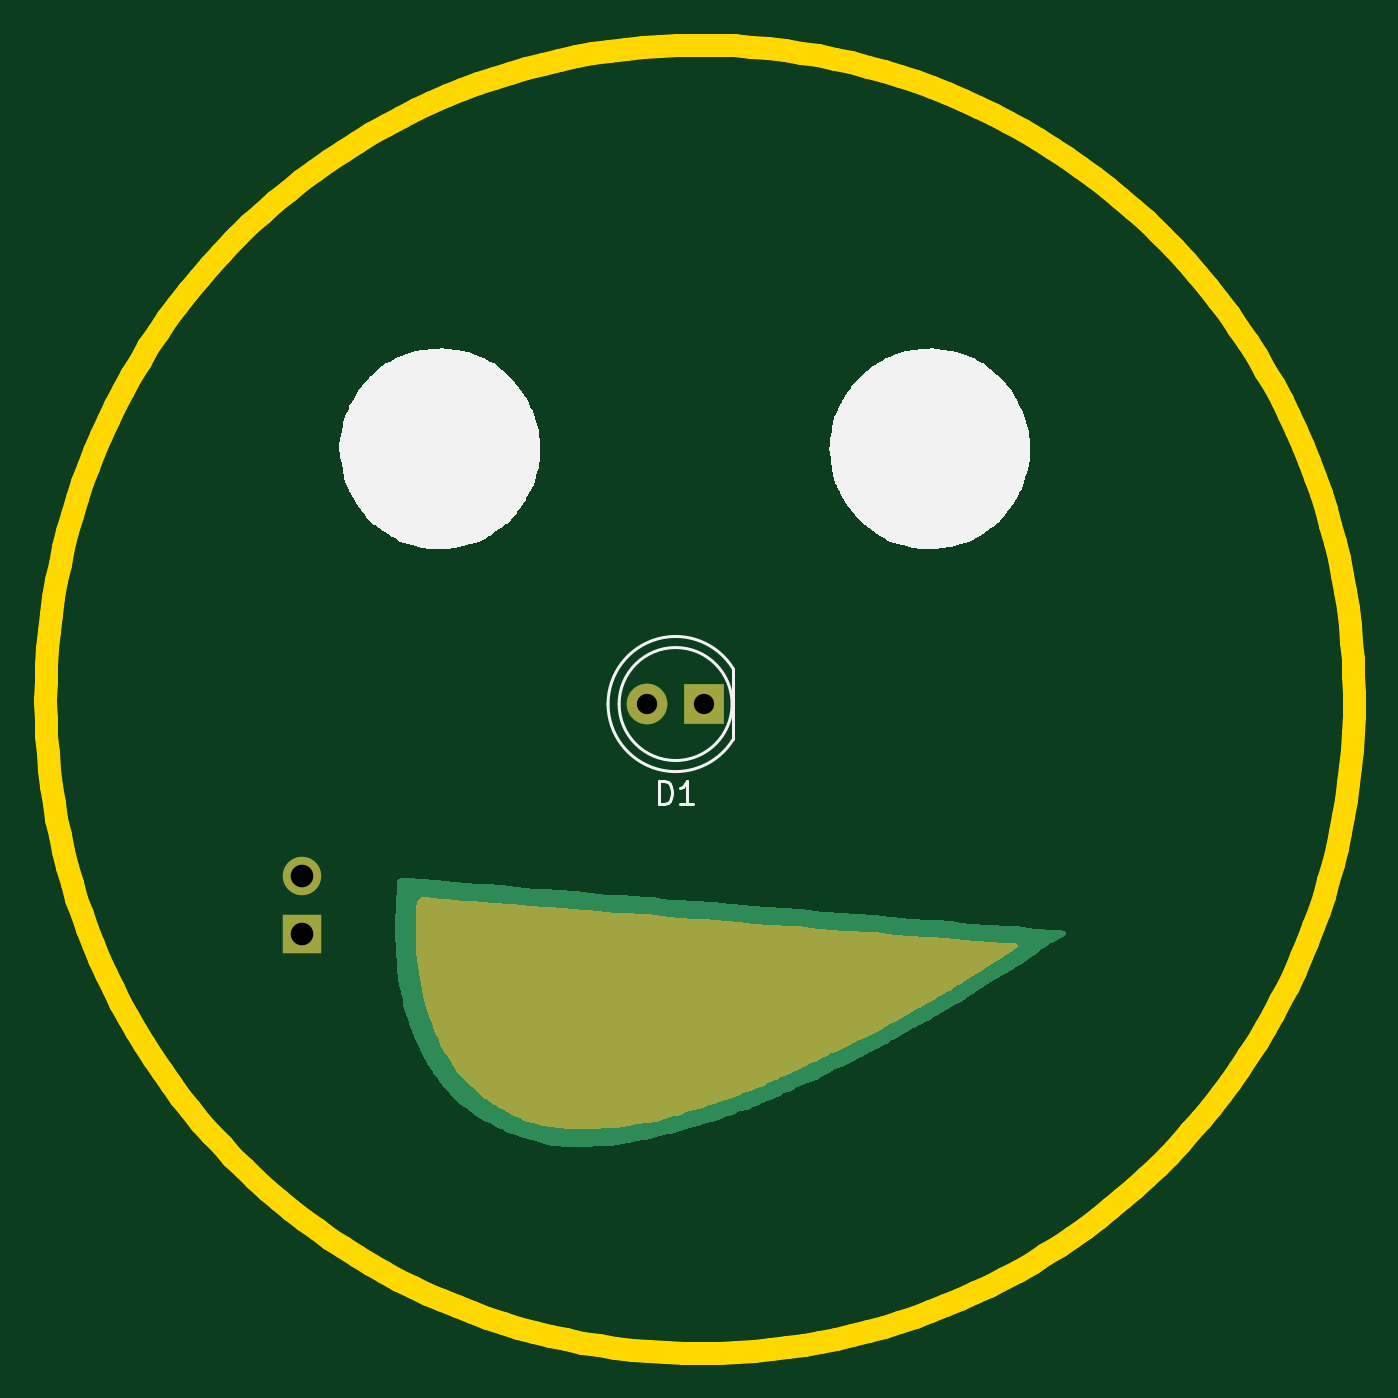
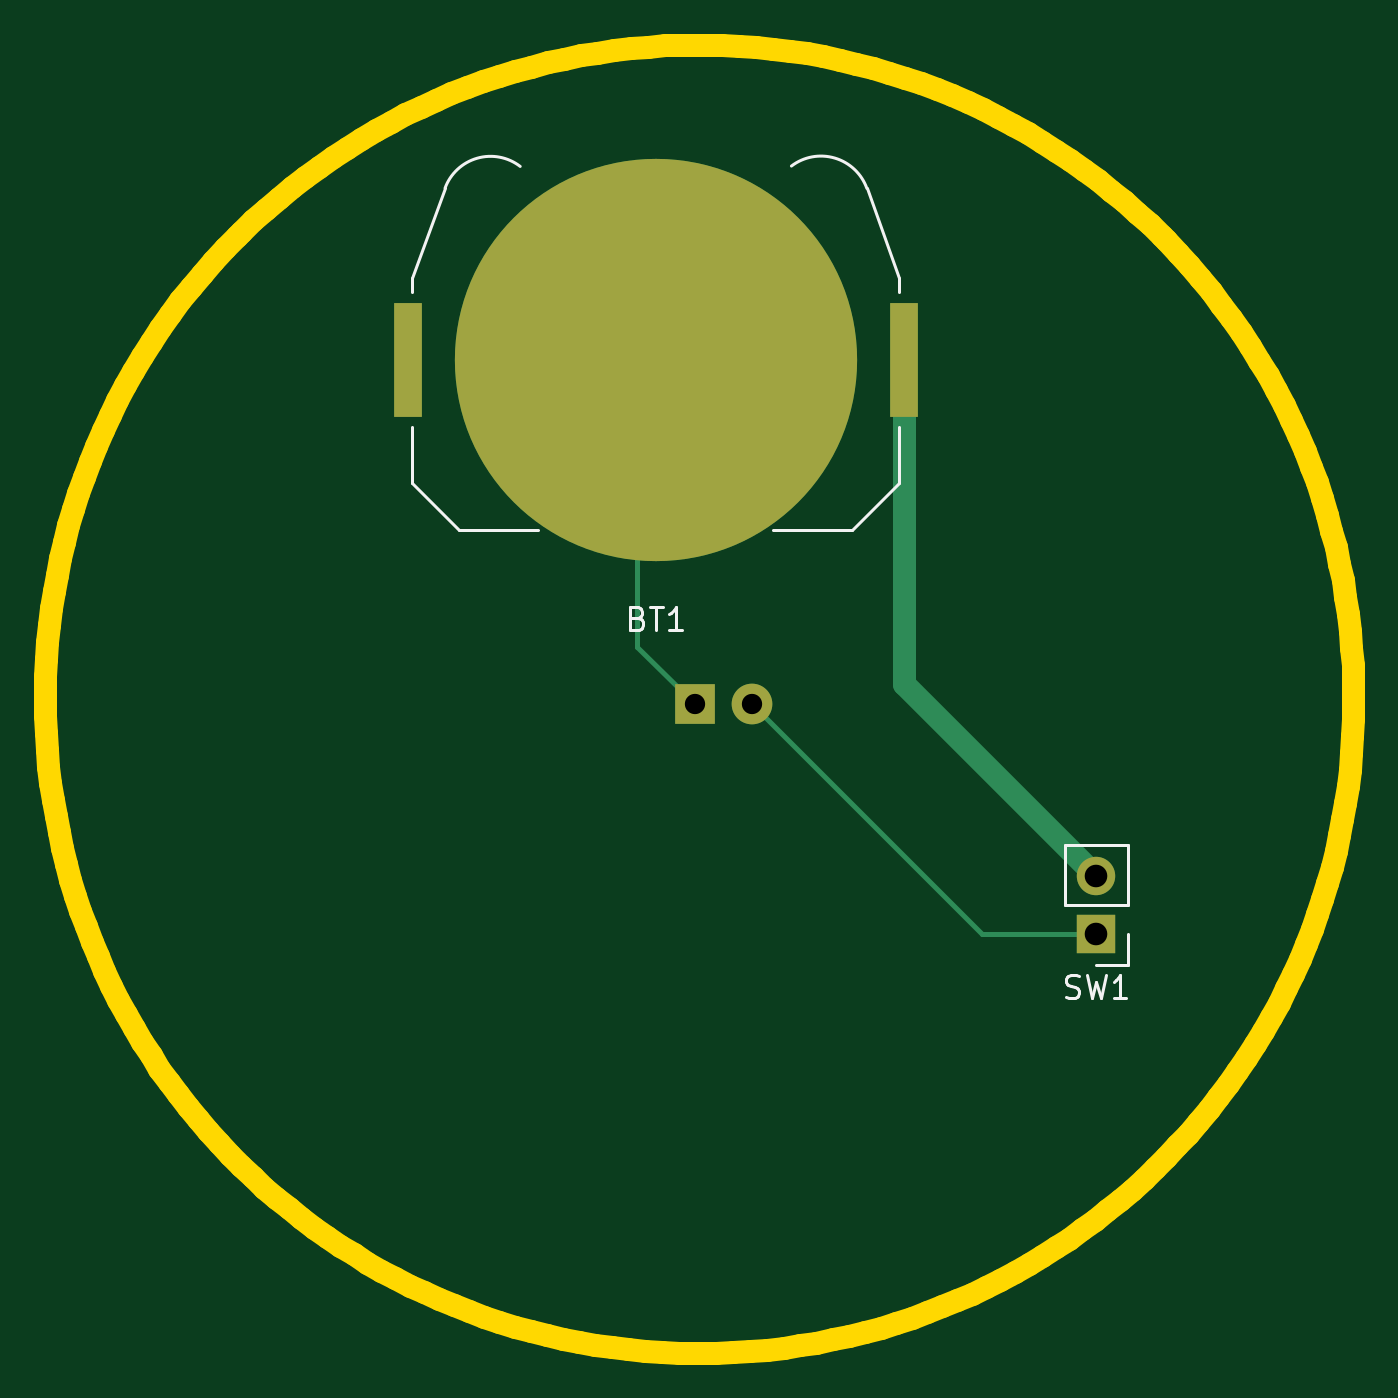
Circuit board: 9 layer files. Board 57.9 x 57.9 mm.
- bottom_copper: smiley_example_pcb-B_Cu.gbr (1782 bytes)
- bottom_mask: smiley_example_pcb-B_Mask.gbr (859 bytes)
- bottom_silk: smiley_example_pcb-B_Silkscreen.gbr (4011 bytes)
- outline: smiley_example_pcb-Edge_Cuts.gbr (6563 bytes)
- top_copper: smiley_example_pcb-F_Cu.gbr (9432 bytes)
- top_mask: smiley_example_pcb-F_Mask.gbr (7341 bytes)
- top_silk: smiley_example_pcb-F_Silkscreen.gbr (10396 bytes)
- drill: smiley_example_pcb-NPTH.drl (265 bytes)
- drill: smiley_example_pcb-PTH.drl (423 bytes)

=== bottom_copper: smiley_example_pcb-B_Cu.gbr ===
%TF.GenerationSoftware,KiCad,Pcbnew,9.0.1*%
%TF.CreationDate,2025-05-08T10:03:41+02:00*%
%TF.ProjectId,smiley_example_pcb,736d696c-6579-45f6-9578-616d706c655f,rev?*%
%TF.SameCoordinates,Original*%
%TF.FileFunction,Copper,L2,Bot*%
%TF.FilePolarity,Positive*%
%FSLAX46Y46*%
G04 Gerber Fmt 4.6, Leading zero omitted, Abs format (unit mm)*
G04 Created by KiCad (PCBNEW 9.0.1) date 2025-05-08 10:03:41*
%MOMM*%
%LPD*%
G01*
G04 APERTURE LIST*
%TA.AperFunction,SMDPad,CuDef*%
%ADD10C,17.800000*%
%TD*%
%TA.AperFunction,SMDPad,CuDef*%
%ADD11R,1.270000X5.080000*%
%TD*%
%TA.AperFunction,ComponentPad*%
%ADD12R,1.700000X1.700000*%
%TD*%
%TA.AperFunction,ComponentPad*%
%ADD13C,1.700000*%
%TD*%
%TA.AperFunction,ComponentPad*%
%ADD14R,1.800000X1.800000*%
%TD*%
%TA.AperFunction,ComponentPad*%
%ADD15C,1.800000*%
%TD*%
%TA.AperFunction,Conductor*%
%ADD16C,1.000000*%
%TD*%
%TA.AperFunction,Conductor*%
%ADD17C,0.200000*%
%TD*%
G04 APERTURE END LIST*
D10*
%TO.P,BT1,2,-*%
%TO.N,Net-(BT1--)*%
X49975000Y-35560000D03*
D11*
%TO.P,BT1,1,+*%
%TO.N,Net-(BT1-+)*%
X60960000Y-35560000D03*
X38990000Y-35560000D03*
%TD*%
D12*
%TO.P,SW1,1,A*%
%TO.N,Net-(D1-A)*%
X30480000Y-60960000D03*
D13*
%TO.P,SW1,2,B*%
%TO.N,Net-(BT1-+)*%
X30480000Y-58420000D03*
%TD*%
D14*
%TO.P,D1,1,K*%
%TO.N,Net-(BT1--)*%
X48260000Y-50800000D03*
D15*
%TO.P,D1,2,A*%
%TO.N,Net-(D1-A)*%
X45720000Y-50800000D03*
%TD*%
D16*
%TO.N,Net-(BT1-+)*%
X38990000Y-35560000D02*
X38990000Y-49910000D01*
X38990000Y-49910000D02*
X30480000Y-58420000D01*
D17*
%TO.N,Net-(BT1--)*%
X48260000Y-50800000D02*
X50800000Y-48260000D01*
X50800000Y-48260000D02*
X50800000Y-36385000D01*
X50800000Y-36385000D02*
X49975000Y-35560000D01*
%TO.N,Net-(D1-A)*%
X45720000Y-50800000D02*
X35560000Y-60960000D01*
X35560000Y-60960000D02*
X30480000Y-60960000D01*
%TD*%
M02*

=== bottom_mask: smiley_example_pcb-B_Mask.gbr ===
%TF.GenerationSoftware,KiCad,Pcbnew,9.0.1*%
%TF.CreationDate,2025-05-08T10:03:42+02:00*%
%TF.ProjectId,smiley_example_pcb,736d696c-6579-45f6-9578-616d706c655f,rev?*%
%TF.SameCoordinates,Original*%
%TF.FileFunction,Soldermask,Bot*%
%TF.FilePolarity,Negative*%
%FSLAX46Y46*%
G04 Gerber Fmt 4.6, Leading zero omitted, Abs format (unit mm)*
G04 Created by KiCad (PCBNEW 9.0.1) date 2025-05-08 10:03:42*
%MOMM*%
%LPD*%
G01*
G04 APERTURE LIST*
%ADD10C,17.800000*%
%ADD11R,1.270000X5.080000*%
%ADD12R,1.700000X1.700000*%
%ADD13C,1.700000*%
%ADD14R,1.800000X1.800000*%
%ADD15C,1.800000*%
G04 APERTURE END LIST*
D10*
%TO.C,BT1*%
X49975000Y-35560000D03*
D11*
X60960000Y-35560000D03*
X38990000Y-35560000D03*
%TD*%
D12*
%TO.C,SW1*%
X30480000Y-60960000D03*
D13*
X30480000Y-58420000D03*
%TD*%
D14*
%TO.C,D1*%
X48260000Y-50800000D03*
D15*
X45720000Y-50800000D03*
%TD*%
M02*

=== bottom_silk: smiley_example_pcb-B_Silkscreen.gbr ===
%TF.GenerationSoftware,KiCad,Pcbnew,9.0.1*%
%TF.CreationDate,2025-05-08T10:03:42+02:00*%
%TF.ProjectId,smiley_example_pcb,736d696c-6579-45f6-9578-616d706c655f,rev?*%
%TF.SameCoordinates,Original*%
%TF.FileFunction,Legend,Bot*%
%TF.FilePolarity,Positive*%
%FSLAX46Y46*%
G04 Gerber Fmt 4.6, Leading zero omitted, Abs format (unit mm)*
G04 Created by KiCad (PCBNEW 9.0.1) date 2025-05-08 10:03:42*
%MOMM*%
%LPD*%
G01*
G04 APERTURE LIST*
%ADD10C,0.150000*%
%ADD11C,0.120000*%
G04 APERTURE END LIST*
D10*
X50760714Y-46991009D02*
X50617857Y-47038628D01*
X50617857Y-47038628D02*
X50570238Y-47086247D01*
X50570238Y-47086247D02*
X50522619Y-47181485D01*
X50522619Y-47181485D02*
X50522619Y-47324342D01*
X50522619Y-47324342D02*
X50570238Y-47419580D01*
X50570238Y-47419580D02*
X50617857Y-47467200D01*
X50617857Y-47467200D02*
X50713095Y-47514819D01*
X50713095Y-47514819D02*
X51094047Y-47514819D01*
X51094047Y-47514819D02*
X51094047Y-46514819D01*
X51094047Y-46514819D02*
X50760714Y-46514819D01*
X50760714Y-46514819D02*
X50665476Y-46562438D01*
X50665476Y-46562438D02*
X50617857Y-46610057D01*
X50617857Y-46610057D02*
X50570238Y-46705295D01*
X50570238Y-46705295D02*
X50570238Y-46800533D01*
X50570238Y-46800533D02*
X50617857Y-46895771D01*
X50617857Y-46895771D02*
X50665476Y-46943390D01*
X50665476Y-46943390D02*
X50760714Y-46991009D01*
X50760714Y-46991009D02*
X51094047Y-46991009D01*
X50236904Y-46514819D02*
X49665476Y-46514819D01*
X49951190Y-47514819D02*
X49951190Y-46514819D01*
X48808333Y-47514819D02*
X49379761Y-47514819D01*
X49094047Y-47514819D02*
X49094047Y-46514819D01*
X49094047Y-46514819D02*
X49189285Y-46657676D01*
X49189285Y-46657676D02*
X49284523Y-46752914D01*
X49284523Y-46752914D02*
X49379761Y-46800533D01*
X31813332Y-63747200D02*
X31670475Y-63794819D01*
X31670475Y-63794819D02*
X31432380Y-63794819D01*
X31432380Y-63794819D02*
X31337142Y-63747200D01*
X31337142Y-63747200D02*
X31289523Y-63699580D01*
X31289523Y-63699580D02*
X31241904Y-63604342D01*
X31241904Y-63604342D02*
X31241904Y-63509104D01*
X31241904Y-63509104D02*
X31289523Y-63413866D01*
X31289523Y-63413866D02*
X31337142Y-63366247D01*
X31337142Y-63366247D02*
X31432380Y-63318628D01*
X31432380Y-63318628D02*
X31622856Y-63271009D01*
X31622856Y-63271009D02*
X31718094Y-63223390D01*
X31718094Y-63223390D02*
X31765713Y-63175771D01*
X31765713Y-63175771D02*
X31813332Y-63080533D01*
X31813332Y-63080533D02*
X31813332Y-62985295D01*
X31813332Y-62985295D02*
X31765713Y-62890057D01*
X31765713Y-62890057D02*
X31718094Y-62842438D01*
X31718094Y-62842438D02*
X31622856Y-62794819D01*
X31622856Y-62794819D02*
X31384761Y-62794819D01*
X31384761Y-62794819D02*
X31241904Y-62842438D01*
X30908570Y-62794819D02*
X30670475Y-63794819D01*
X30670475Y-63794819D02*
X30479999Y-63080533D01*
X30479999Y-63080533D02*
X30289523Y-63794819D01*
X30289523Y-63794819D02*
X30051428Y-62794819D01*
X29146666Y-63794819D02*
X29718094Y-63794819D01*
X29432380Y-63794819D02*
X29432380Y-62794819D01*
X29432380Y-62794819D02*
X29527618Y-62937676D01*
X29527618Y-62937676D02*
X29622856Y-63032914D01*
X29622856Y-63032914D02*
X29718094Y-63080533D01*
D11*
%TO.C,BT1*%
X55975000Y-27010000D02*
G75*
G02*
X59300243Y-27971831I1310000J-1700000D01*
G01*
X40635000Y-27980000D02*
G75*
G02*
X43971646Y-26993470I2030000J-730001D01*
G01*
X60755000Y-31930000D02*
X59315000Y-27980000D01*
X60755000Y-32560000D02*
X60755000Y-31930000D01*
X60755000Y-41020000D02*
X60755000Y-38560000D01*
X58675000Y-43100000D02*
X60755000Y-41020000D01*
X58675000Y-43100000D02*
X55175000Y-43100000D01*
X44775000Y-43100000D02*
X41275000Y-43100000D01*
X41275000Y-43100000D02*
X39195000Y-41020000D01*
X39195000Y-31930000D02*
X40635000Y-27980000D01*
X39195000Y-32560000D02*
X39195000Y-31930000D01*
X39195000Y-41020000D02*
X39195000Y-38560000D01*
%TO.C,SW1*%
X29100000Y-62340000D02*
X30480000Y-62340000D01*
X29100000Y-60960000D02*
X29100000Y-62340000D01*
X29100000Y-59690000D02*
X29100000Y-57040000D01*
X29100000Y-59690000D02*
X31860000Y-59690000D01*
X29100000Y-57040000D02*
X31860000Y-57040000D01*
X31860000Y-59690000D02*
X31860000Y-57040000D01*
%TD*%
M02*

=== outline: smiley_example_pcb-Edge_Cuts.gbr ===
%TF.GenerationSoftware,KiCad,Pcbnew,9.0.1*%
%TF.CreationDate,2025-05-08T10:03:43+02:00*%
%TF.ProjectId,smiley_example_pcb,736d696c-6579-45f6-9578-616d706c655f,rev?*%
%TF.SameCoordinates,Original*%
%TF.FileFunction,Profile,NP*%
%FSLAX46Y46*%
G04 Gerber Fmt 4.6, Leading zero omitted, Abs format (unit mm)*
G04 Created by KiCad (PCBNEW 9.0.1) date 2025-05-08 10:03:43*
%MOMM*%
%LPD*%
G01*
G04 APERTURE LIST*
%TA.AperFunction,Profile*%
%ADD10C,1.000000*%
%TD*%
G04 APERTURE END LIST*
D10*
X48811000Y-21629000D02*
X49567000Y-21659000D01*
X50320000Y-21708000D01*
X51071000Y-21777000D01*
X51817000Y-21865000D01*
X52560000Y-21972000D01*
X53299000Y-22098000D01*
X54033000Y-22243000D01*
X54763000Y-22407000D01*
X55487000Y-22590000D01*
X56205000Y-22791000D01*
X56918000Y-23010000D01*
X57625000Y-23247000D01*
X58325000Y-23503000D01*
X59018000Y-23776000D01*
X59704000Y-24067000D01*
X60382000Y-24376000D01*
X61052000Y-24702000D01*
X61714000Y-25045000D01*
X62367000Y-25406000D01*
X63011000Y-25783000D01*
X63646000Y-26177000D01*
X64271000Y-26589000D01*
X64886000Y-27016000D01*
X65491000Y-27460000D01*
X66085000Y-27921000D01*
X66667000Y-28397000D01*
X67239000Y-28890000D01*
X67798000Y-29398000D01*
X68346000Y-29922000D01*
X68523000Y-30098000D01*
X69052000Y-30641000D01*
X69566000Y-31197000D01*
X70064000Y-31764000D01*
X70545000Y-32343000D01*
X71011000Y-32934000D01*
X71460000Y-33535000D01*
X71894000Y-34146000D01*
X72310000Y-34768000D01*
X72710000Y-35400000D01*
X73093000Y-36041000D01*
X73459000Y-36691000D01*
X73808000Y-37350000D01*
X74140000Y-38018000D01*
X74454000Y-38693000D01*
X74751000Y-39377000D01*
X75030000Y-40067000D01*
X75292000Y-40765000D01*
X75535000Y-41470000D01*
X75760000Y-42180000D01*
X75967000Y-42897000D01*
X76156000Y-43620000D01*
X76326000Y-44347000D01*
X76477000Y-45080000D01*
X76610000Y-45817000D01*
X76723000Y-46559000D01*
X76817000Y-47304000D01*
X76893000Y-48053000D01*
X76948000Y-48806000D01*
X76984000Y-49561000D01*
X77001000Y-50318000D01*
X77002000Y-50568000D01*
X76992000Y-51325000D01*
X76963000Y-52077000D01*
X76915000Y-52824000D01*
X76849000Y-53565000D01*
X76763000Y-54302000D01*
X76660000Y-55032000D01*
X76538000Y-55757000D01*
X76399000Y-56475000D01*
X76242000Y-57187000D01*
X76067000Y-57892000D01*
X75876000Y-58590000D01*
X75668000Y-59281000D01*
X75443000Y-59965000D01*
X75201000Y-60641000D01*
X74944000Y-61309000D01*
X74670000Y-61970000D01*
X74381000Y-62621000D01*
X74076000Y-63265000D01*
X73757000Y-63899000D01*
X73422000Y-64525000D01*
X73072000Y-65141000D01*
X72708000Y-65747000D01*
X72330000Y-66344000D01*
X71937000Y-66931000D01*
X71531000Y-67508000D01*
X71111000Y-68074000D01*
X70678000Y-68630000D01*
X70232000Y-69174000D01*
X69772000Y-69708000D01*
X69301000Y-70230000D01*
X68817000Y-70740000D01*
X68320000Y-71239000D01*
X67812000Y-71725000D01*
X67292000Y-72199000D01*
X66761000Y-72661000D01*
X66218000Y-73110000D01*
X65665000Y-73545000D01*
X65101000Y-73968000D01*
X64526000Y-74376000D01*
X63941000Y-74772000D01*
X63346000Y-75153000D01*
X62741000Y-75519000D01*
X62127000Y-75872000D01*
X61503000Y-76209000D01*
X60870000Y-76532000D01*
X60229000Y-76840000D01*
X59578000Y-77132000D01*
X58920000Y-77408000D01*
X58253000Y-77669000D01*
X57578000Y-77913000D01*
X56896000Y-78142000D01*
X56206000Y-78353000D01*
X55509000Y-78548000D01*
X54806000Y-78725000D01*
X54095000Y-78886000D01*
X53378000Y-79028000D01*
X52655000Y-79153000D01*
X51925000Y-79260000D01*
X51190000Y-79349000D01*
X50449000Y-79419000D01*
X49703000Y-79471000D01*
X48952000Y-79503000D01*
X48197000Y-79517000D01*
X48053000Y-79517000D01*
X47296000Y-79507000D01*
X46544000Y-79478000D01*
X45797000Y-79431000D01*
X45056000Y-79364000D01*
X44319000Y-79279000D01*
X43589000Y-79175000D01*
X42864000Y-79053000D01*
X42146000Y-78914000D01*
X41434000Y-78757000D01*
X40729000Y-78583000D01*
X40031000Y-78391000D01*
X39340000Y-78183000D01*
X38656000Y-77958000D01*
X37980000Y-77717000D01*
X37312000Y-77459000D01*
X36652000Y-77185000D01*
X36000000Y-76896000D01*
X35356000Y-76592000D01*
X34722000Y-76272000D01*
X34097000Y-75937000D01*
X33480000Y-75587000D01*
X32874000Y-75223000D01*
X32277000Y-74845000D01*
X31690000Y-74452000D01*
X31113000Y-74046000D01*
X30547000Y-73626000D01*
X29991000Y-73193000D01*
X29447000Y-72747000D01*
X28913000Y-72288000D01*
X28391000Y-71816000D01*
X27881000Y-71332000D01*
X27382000Y-70836000D01*
X26896000Y-70327000D01*
X26422000Y-69808000D01*
X25960000Y-69276000D01*
X25511000Y-68734000D01*
X25076000Y-68180000D01*
X24653000Y-67616000D01*
X24245000Y-67041000D01*
X23849000Y-66456000D01*
X23468000Y-65861000D01*
X23102000Y-65256000D01*
X22749000Y-64642000D01*
X22412000Y-64018000D01*
X22089000Y-63386000D01*
X21781000Y-62744000D01*
X21489000Y-62094000D01*
X21213000Y-61435000D01*
X20952000Y-60768000D01*
X20708000Y-60094000D01*
X20479000Y-59411000D01*
X20268000Y-58722000D01*
X20073000Y-58025000D01*
X19896000Y-57321000D01*
X19735000Y-56610000D01*
X19593000Y-55893000D01*
X19468000Y-55170000D01*
X19361000Y-54441000D01*
X19272000Y-53705000D01*
X19202000Y-52965000D01*
X19150000Y-52219000D01*
X19118000Y-51468000D01*
X19104000Y-50712000D01*
X19104000Y-50568000D01*
X19114000Y-49810000D01*
X19143000Y-49054000D01*
X19193000Y-48301000D01*
X19261000Y-47551000D01*
X19349000Y-46804000D01*
X19457000Y-46061000D01*
X19583000Y-45322000D01*
X19728000Y-44588000D01*
X19892000Y-43859000D01*
X20074000Y-43134000D01*
X20275000Y-42416000D01*
X20495000Y-41703000D01*
X20732000Y-40996000D01*
X20987000Y-40296000D01*
X21261000Y-39603000D01*
X21552000Y-38917000D01*
X21860000Y-38239000D01*
X22186000Y-37569000D01*
X22530000Y-36907000D01*
X22890000Y-36254000D01*
X23268000Y-35610000D01*
X23662000Y-34975000D01*
X24073000Y-34350000D01*
X24501000Y-33735000D01*
X24945000Y-33130000D01*
X25405000Y-32536000D01*
X25882000Y-31954000D01*
X26374000Y-31382000D01*
X26883000Y-30823000D01*
X27407000Y-30275000D01*
X27583000Y-30098000D01*
X28126000Y-29569000D01*
X28682000Y-29055000D01*
X29249000Y-28558000D01*
X29828000Y-28076000D01*
X30418000Y-27610000D01*
X31019000Y-27161000D01*
X31631000Y-26727000D01*
X32253000Y-26311000D01*
X32885000Y-25911000D01*
X33526000Y-25528000D01*
X34176000Y-25162000D01*
X34835000Y-24813000D01*
X35503000Y-24481000D01*
X36178000Y-24167000D01*
X36861000Y-23870000D01*
X37552000Y-23591000D01*
X38250000Y-23329000D01*
X38954000Y-23086000D01*
X39665000Y-22861000D01*
X40382000Y-22654000D01*
X41104000Y-22465000D01*
X41832000Y-22295000D01*
X42565000Y-22144000D01*
X43302000Y-22011000D01*
X44044000Y-21898000D01*
X44789000Y-21804000D01*
X45538000Y-21728000D01*
X46290000Y-21673000D01*
X47046000Y-21637000D01*
X47803000Y-21620000D01*
X48053000Y-21619000D01*
X48811000Y-21629000D01*
M02*

=== top_copper: smiley_example_pcb-F_Cu.gbr (9432 bytes, source omitted) ===
=== top_mask: smiley_example_pcb-F_Mask.gbr (7341 bytes, source omitted) ===
=== top_silk: smiley_example_pcb-F_Silkscreen.gbr (10396 bytes, source omitted) ===
=== drill: smiley_example_pcb-NPTH.drl ===
M48
; DRILL file {KiCad 9.0.1} date 2025-05-08T10:03:56+0200
; FORMAT={-:-/ absolute / inch / decimal}
; #@! TF.CreationDate,2025-05-08T10:03:56+02:00
; #@! TF.GenerationSoftware,Kicad,Pcbnew,9.0.1
; #@! TF.FileFunction,NonPlated,1,2,NPTH
FMAT,2
INCH
%
G90
G05
M30

=== drill: smiley_example_pcb-PTH.drl ===
M48
; DRILL file {KiCad 9.0.1} date 2025-05-08T10:03:56+0200
; FORMAT={-:-/ absolute / inch / decimal}
; #@! TF.CreationDate,2025-05-08T10:03:56+02:00
; #@! TF.GenerationSoftware,Kicad,Pcbnew,9.0.1
; #@! TF.FileFunction,Plated,1,2,PTH
FMAT,2
INCH
; #@! TA.AperFunction,Plated,PTH,ComponentDrill
T1C0.0354
; #@! TA.AperFunction,Plated,PTH,ComponentDrill
T2C0.0394
%
G90
G05
T1
X1.8Y-2.0
X1.9Y-2.0
T2
X1.2Y-2.3
X1.2Y-2.4
M30

